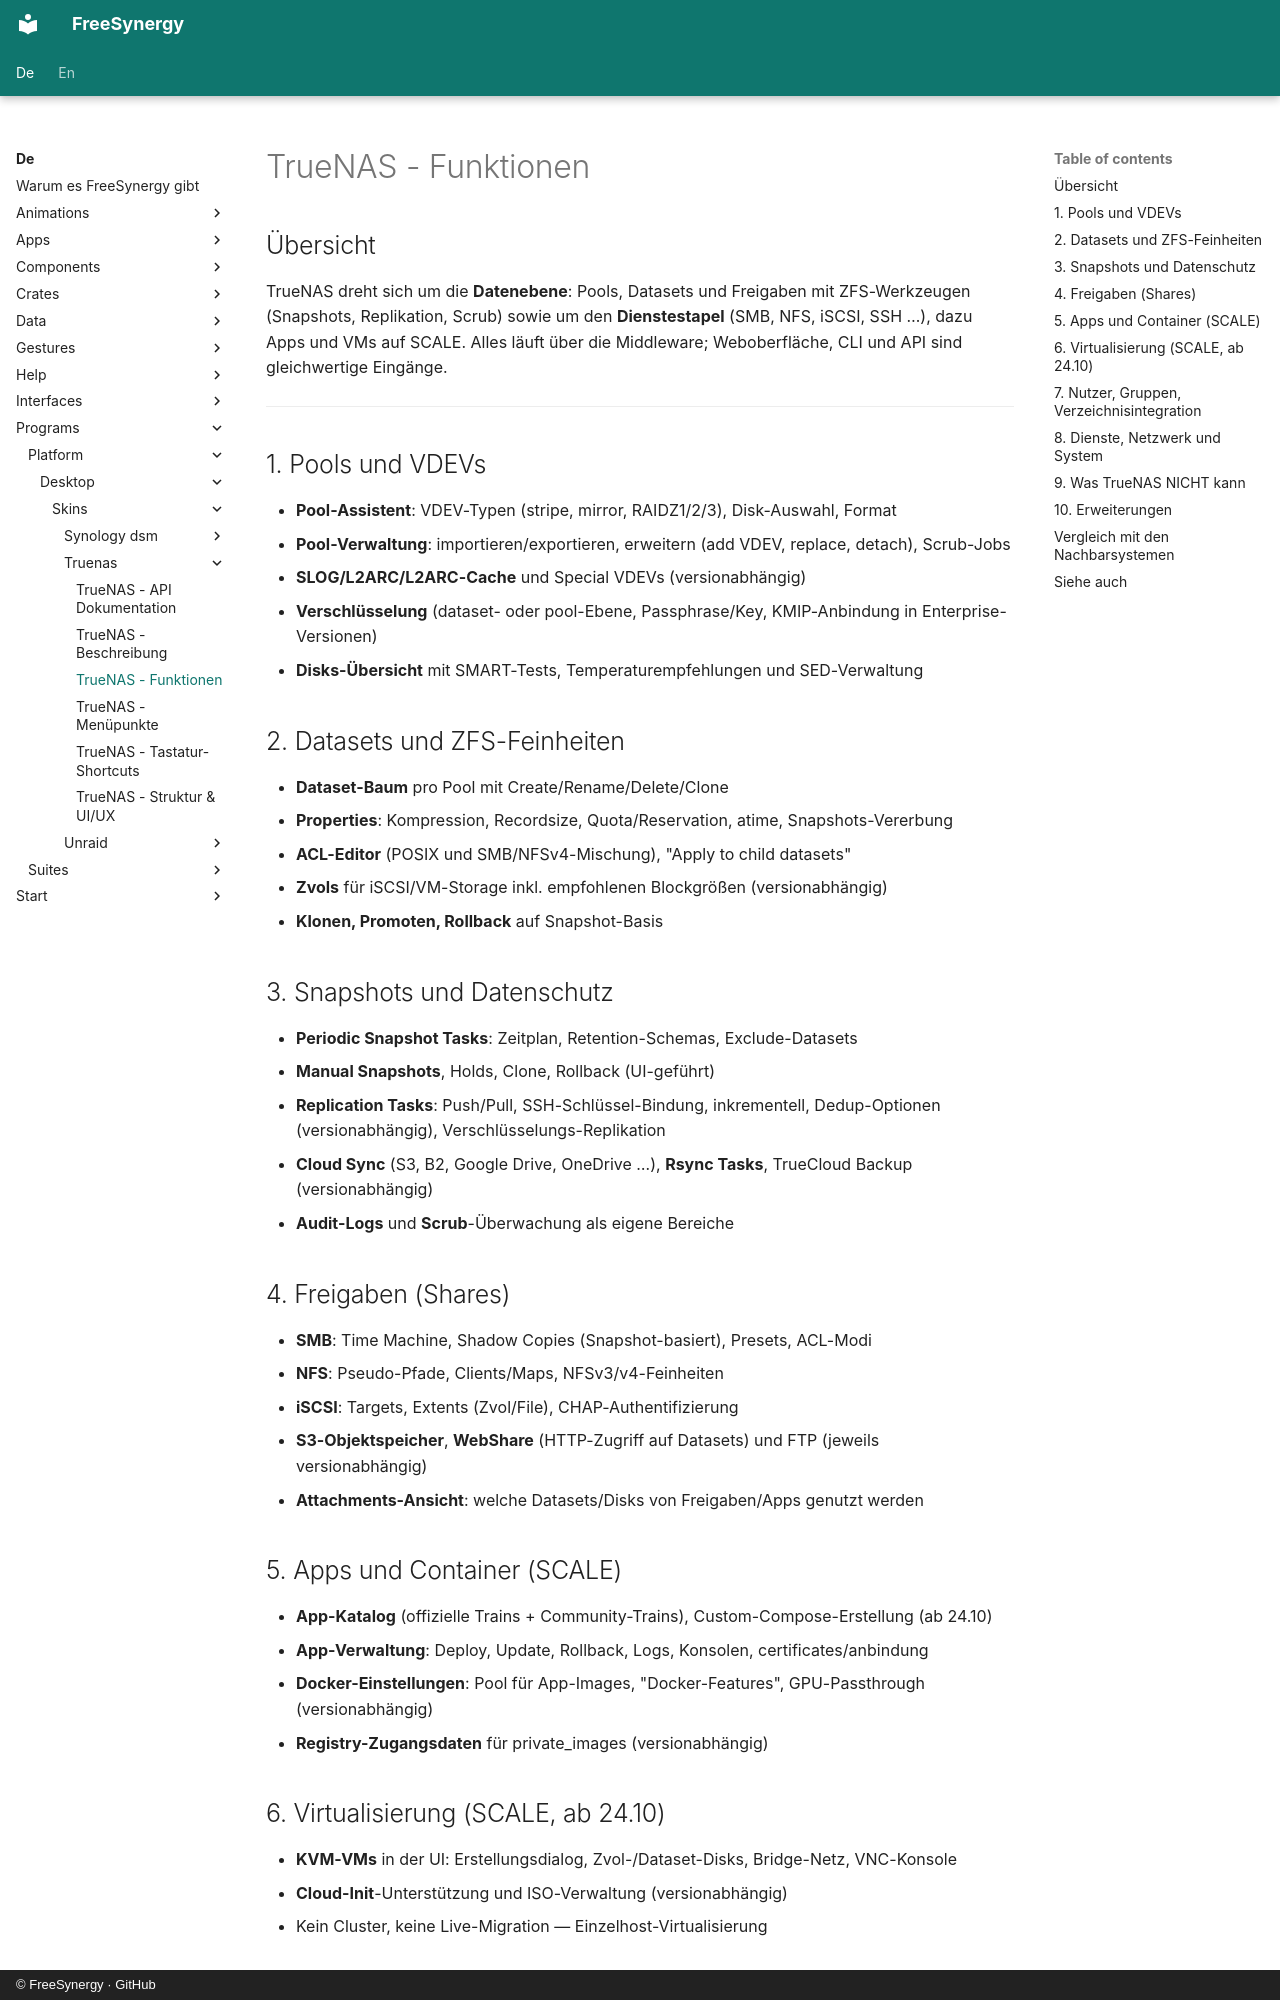

repository: FreeSynergy/fs-documentation · page: de/programs/platform/desktop/skins/truenas/features/index.html · generator: mkdocs · copyright: © FreeSynergy · GitHub

# TrueNAS - Funktionen

## Übersicht

TrueNAS dreht sich um die **Datenebene**: Pools, Datasets und Freigaben mit ZFS-Werkzeugen (Snapshots, Replikation, Scrub) sowie um den **Dienstestapel** (SMB, NFS, iSCSI, SSH …), dazu Apps und VMs auf SCALE. Alles läuft über die Middleware; Weboberfläche, CLI und API sind gleichwertige Eingänge.

---

## 1. Pools und VDEVs

- **Pool-Assistent**: VDEV-Typen (stripe, mirror, RAIDZ1/2/3), Disk-Auswahl, Format
- **Pool-Verwaltung**: importieren/exportieren, erweitern (add VDEV, replace, detach), Scrub-Jobs
- **SLOG/L2ARC/L2ARC-Cache** und Special VDEVs (versionabhängig)
- **Verschlüsselung** (dataset- oder pool-Ebene, Passphrase/Key, KMIP-Anbindung in Enterprise-Versionen)
- **Disks-Übersicht** mit SMART-Tests, Temperaturempfehlungen und SED-Verwaltung

## 2. Datasets und ZFS-Feinheiten

- **Dataset-Baum** pro Pool mit Create/Rename/Delete/Clone
- **Properties**: Kompression, Recordsize, Quota/Reservation, atime, Snapshots-Vererbung
- **ACL-Editor** (POSIX und SMB/NFSv4-Mischung), "Apply to child datasets"
- **Zvols** für iSCSI/VM-Storage inkl. empfohlenen Blockgrößen (versionabhängig)
- **Klonen, Promoten, Rollback** auf Snapshot-Basis

## 3. Snapshots und Datenschutz

- **Periodic Snapshot Tasks**: Zeitplan, Retention-Schemas, Exclude-Datasets
- **Manual Snapshots**, Holds, Clone, Rollback (UI-geführt)
- **Replication Tasks**: Push/Pull, SSH-Schlüssel-Bindung, inkrementell, Dedup-Optionen (versionabhängig), Verschlüsselungs-Replikation
- **Cloud Sync** (S3, B2, Google Drive, OneDrive …), **Rsync Tasks**, TrueCloud Backup (versionabhängig)
- **Audit-Logs** und **Scrub**-Überwachung als eigene Bereiche

## 4. Freigaben (Shares)

- **SMB**: Time Machine, Shadow Copies (Snapshot-basiert), Presets, ACL-Modi
- **NFS**: Pseudo-Pfade, Clients/Maps, NFSv3/v4-Feinheiten
- **iSCSI**: Targets, Extents (Zvol/File), CHAP-Authentifizierung
- **S3-Objektspeicher**, **WebShare** (HTTP-Zugriff auf Datasets) und FTP (jeweils versionabhängig)
- **Attachments-Ansicht**: welche Datasets/Disks von Freigaben/Apps genutzt werden

## 5. Apps und Container (SCALE)

- **App-Katalog** (offizielle Trains + Community-Trains), Custom-Compose-Erstellung (ab 24.10)
- **App-Verwaltung**: Deploy, Update, Rollback, Logs, Konsolen, certificates/anbindung
- **Docker-Einstellungen**: Pool für App-Images, "Docker-Features", GPU-Passthrough (versionabhängig)
- **Registry-Zugangsdaten** für private_images (versionabhängig)

## 6. Virtualisierung (SCALE, ab 24.10)

- **KVM-VMs** in der UI: Erstellungsdialog, Zvol-/Dataset-Disks, Bridge-Netz, VNC-Konsole
- **Cloud-Init**-Unterstützung und ISO-Verwaltung (versionabhängig)
- Kein Cluster, keine Live-Migration — Einzelhost-Virtualisierung
